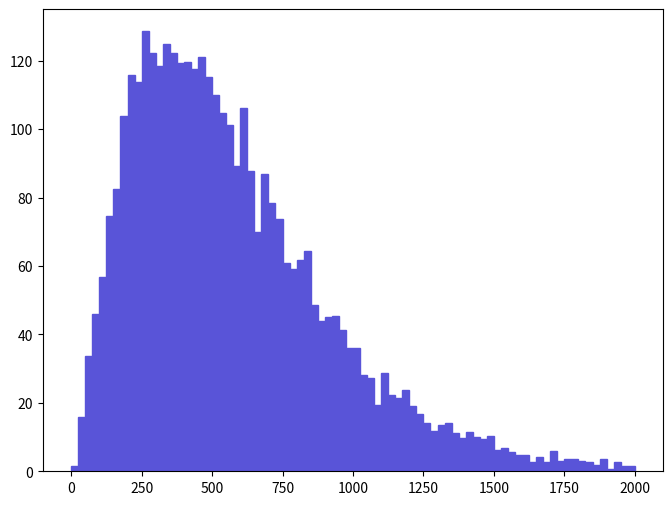

This figure's Python source: (Note: this script raises an exception after producing the figure.)
def selection_10():

    # Library import
    import numpy
    import matplotlib
    import matplotlib.pyplot   as plt
    import matplotlib.gridspec as gridspec

    # Library version
    matplotlib_version = matplotlib.__version__
    numpy_version      = numpy.__version__

    # Histo binning
    xBinning = numpy.linspace(0.0,2000.0,81,endpoint=True)

    # Creating data sequence: middle of each bin
    xData = numpy.array([12.5,37.5,62.5,87.5,112.5,137.5,162.5,187.5,212.5,237.5,262.5,287.5,312.5,337.5,362.5,387.5,412.5,437.5,462.5,487.5,512.5,537.5,562.5,587.5,612.5,637.5,662.5,687.5,712.5,737.5,762.5,787.5,812.5,837.5,862.5,887.5,912.5,937.5,962.5,987.5,1012.5,1037.5,1062.5,1087.5,1112.5,1137.5,1162.5,1187.5,1212.5,1237.5,1262.5,1287.5,1312.5,1337.5,1362.5,1387.5,1412.5,1437.5,1462.5,1487.5,1512.5,1537.5,1562.5,1587.5,1612.5,1637.5,1662.5,1687.5,1712.5,1737.5,1762.5,1787.5,1812.5,1837.5,1862.5,1887.5,1912.5,1937.5,1962.5,1987.5])

    # Creating weights for histo: y11_PT_0
    y11_PT_0_weights = numpy.array([1.48657968142,15.9807288752,33.8196818522,46.0839625239,56.8616831142,74.7006040912,82.5051645186,103.688925679,115.95320635,113.723326228,128.589127042,122.271166696,118.554726493,124.872686839,122.271166696,119.298006534,119.669646554,117.439766432,121.156246635,115.20992631,110.006886025,104.80384574,101.087405536,89.194764885,106.290445821,87.7082048036,69.8692438266,86.9648847628,78.4170842947,73.5856840301,60.9497633381,59.0915232363,61.6930433788,64.2945635212,48.6854826664,43.8540824018,44.9690424628,45.3406824832,41.2525622593,36.0495539743,36.0495539743,28.2450095469,27.1300774858,19.3255330584,28.6166535673,22.2986932212,21.5554011805,23.7852733027,18.9538890381,16.7240209159,14.1225047735,11.8926366513,13.3792167327,14.1225047735,11.1493446106,9.66276852921,11.520992631,10.0344125496,9.29112050885,10.4060565699,6.31796434602,6.68960836637,5.57467230531,4.8313842646,4.8313842646,2.60151414248,4.08809222389,2.60151414248,5.94631632566,2.97315896283,3.71644860354,3.71644860354,2.97315896283,2.60151414248,1.85822450177,3.71644860354,0.743289640708,2.60151414248,1.48657968142,1.48657968142])

    # Creating a new Canvas
    fig   = plt.figure(figsize=(8,6),dpi=80)
    frame = gridspec.GridSpec(1,1)
    pad   = fig.add_subplot(frame[0])

    # Creating a new Stack
    pad.hist(x=xData, bins=xBinning, weights=y11_PT_0_weights,\
             label="$signal$", histtype="stepfilled", rwidth=1.0,\
             color="#5954d8", edgecolor="#5954d8", linewidth=1, linestyle="solid",\
             bottom=None, cumulative=False, normed=False, align="mid", orientation="vertical")


    # Axis
    plt.rc('text',usetex=False)
    plt.xlabel(r"p_{T} [ a_{1} ] ",\
               fontsize=16,color="black")
    plt.ylabel(r"$\mathrm{Events}$ $(\mathcal{L}_{\mathrm{int}} = 40.0\ \mathrm{fb}^{-1})$ ",\
               fontsize=16,color="black")

    # Boundary of y-axis
    ymax=(y11_PT_0_weights).max()*1.1
    ymin=0 # linear scale
    #ymin=min([x for x in (y11_PT_0_weights) if x])/100. # log scale
    plt.gca().set_ylim(ymin,ymax)

    # Log/Linear scale for X-axis
    plt.gca().set_xscale("linear")
    #plt.gca().set_xscale("log",nonposx="clip")

    # Log/Linear scale for Y-axis
    plt.gca().set_yscale("linear")
    #plt.gca().set_yscale("log",nonposy="clip")

    # Saving the image
    plt.savefig('../../HTML/MadAnalysis5job_0/selection_10.png')
    plt.savefig('../../PDF/MadAnalysis5job_0/selection_10.png')
    plt.savefig('../../DVI/MadAnalysis5job_0/selection_10.eps')

# Running!
if __name__ == '__main__':
    selection_10()
